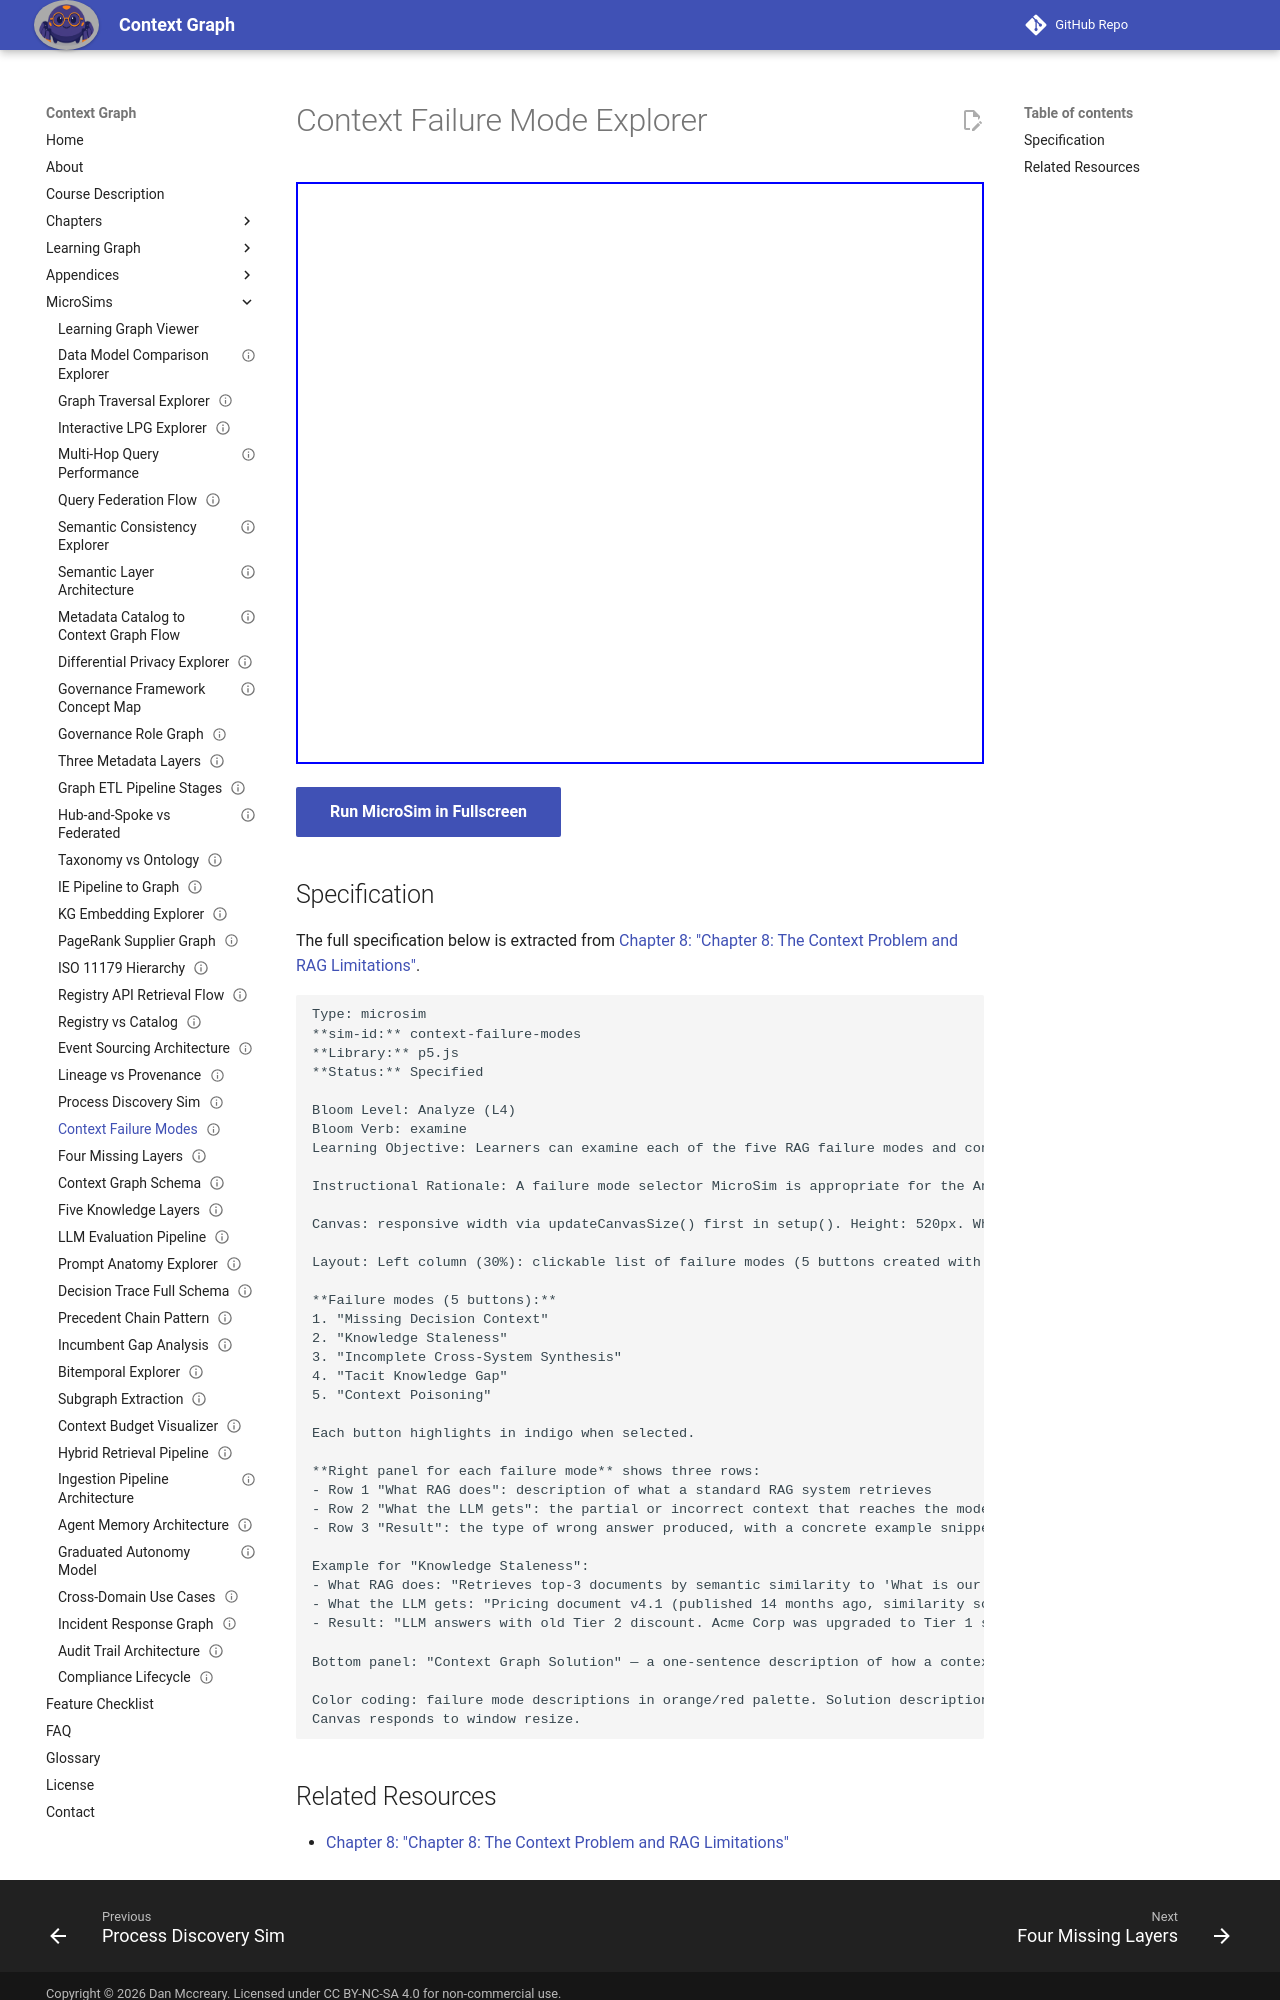

repository: dmccreary/context-graph · page: sims/context-failure-modes/index.html · generator: mkdocs

---
title: Context Failure Mode Explorer
description: Learners can examine each of the five RAG failure modes and connect each to a specific property that context graphs are designed to address.
status: implemented
library: p5.js
bloom_level: Analyze (L4)
---

# Context Failure Mode Explorer



<iframe src="main.html" width="100%" height="582" scrolling="no"></iframe>

[Run MicroSim in Fullscreen](main.html){ .md-button .md-button--primary }

## Specification

The full specification below is extracted from
[Chapter 8: "Chapter 8: The Context Problem and RAG Limitations"](../../chapters/08-context-problem/index.md).

```text
Type: microsim
**sim-id:** context-failure-modes
**Library:** p5.js
**Status:** Specified

Bloom Level: Analyze (L4)
Bloom Verb: examine
Learning Objective: Learners can examine each of the five RAG failure modes and connect each to a specific property that context graphs are designed to address.

Instructional Rationale: A failure mode selector MicroSim is appropriate for the Analyze objective — clicking through failure modes with concrete before/after examples makes abstract concepts tangible and supports recognition of the pattern in practice.

Canvas: responsive width via updateCanvasSize() first in setup(). Height: 520px. White background.

Layout: Left column (30%): clickable list of failure modes (5 buttons created with createButton). Right panel (70%): detail view that changes when a failure mode is selected.

**Failure modes (5 buttons):**
1. "Missing Decision Context"
2. "Knowledge Staleness"
3. "Incomplete Cross-System Synthesis"
4. "Tacit Knowledge Gap"
5. "Context Poisoning"

Each button highlights in indigo when selected.

**Right panel for each failure mode** shows three rows:
- Row 1 "What RAG does": description of what a standard RAG system retrieves
- Row 2 "What the LLM gets": the partial or incorrect context that reaches the model
- Row 3 "Result": the type of wrong answer produced, with a concrete example snippet

Example for "Knowledge Staleness":
- What RAG does: "Retrieves top-3 documents by semantic similarity to 'What is our discount tier for Acme Corp?'"
- What the LLM gets: "Pricing document v4.1 (published 14 months ago, similarity score: 0.91)"
- Result: "LLM answers with old Tier 2 discount. Acme Corp was upgraded to Tier 1 six months ago. The new pricing doc has a slightly different title and lower similarity score."

Bottom panel: "Context Graph Solution" — a one-sentence description of how a context graph addresses this specific failure mode. For Knowledge Staleness: "Context graph attaches freshness scores and version history to every retrieval result, enabling the LLM to detect that a more recent document exists even if it has a lower raw similarity score."

Color coding: failure mode descriptions in orange/red palette. Solution descriptions in teal.
Canvas responds to window resize.
```
